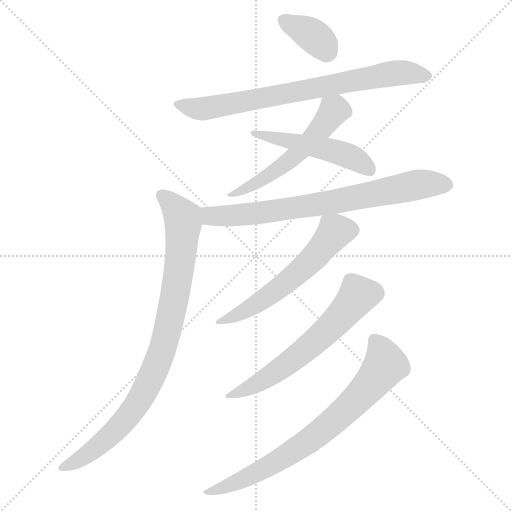
t = 0.00 s
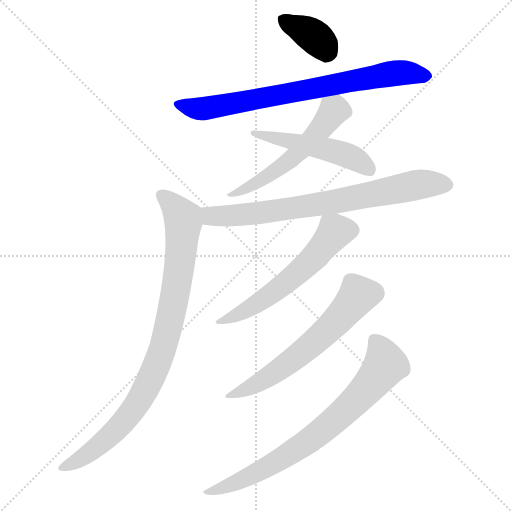
t = 1.41 s
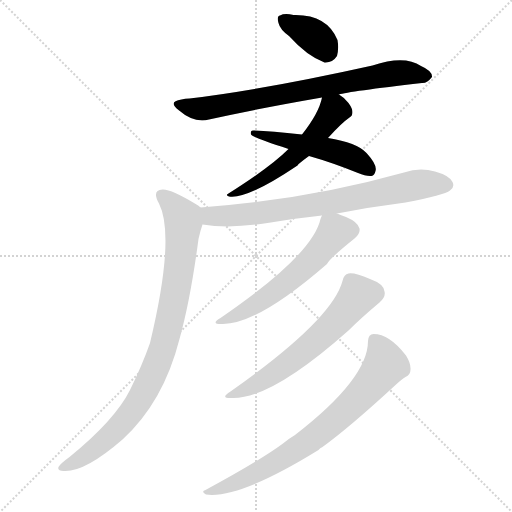
t = 2.82 s
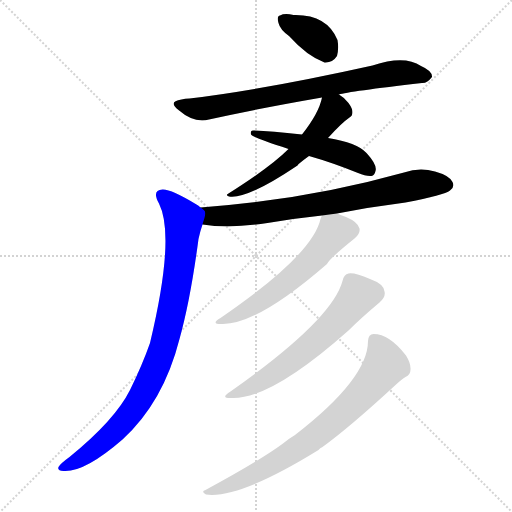
t = 4.23 s
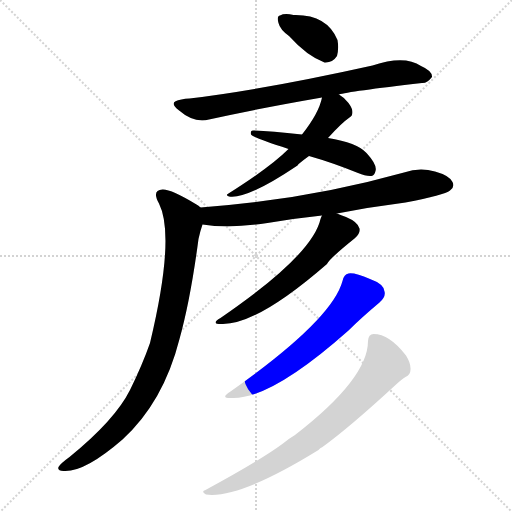
t = 5.64 s
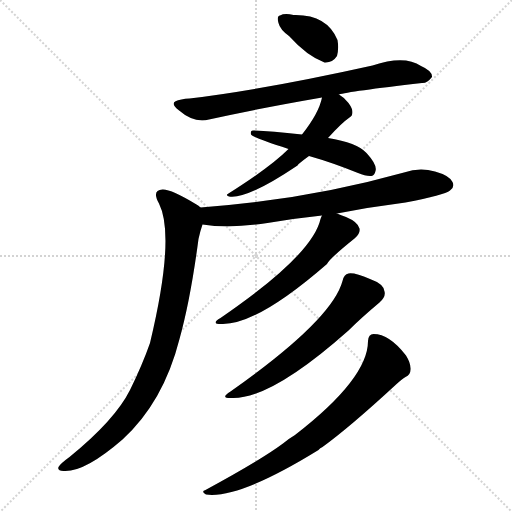
t = 7.05 s

The animated SVG that drew these frames (rendered in a browser with its animation timeline set to each time). Animation: 9 CSS @keyframes rules; one cycle of 7.05 s.

<svg version="1.1" viewBox="0 0 1024 1024" xmlns="http://www.w3.org/2000/svg">
  <g stroke="lightgray" stroke-dasharray="1,1" stroke-width="1" transform="scale(4, 4)">
    <line x1="0" y1="0" x2="256" y2="256"></line>
    <line x1="256" y1="0" x2="0" y2="256"></line>
    <line x1="128" y1="0" x2="128" y2="256"></line>
    <line x1="0" y1="128" x2="256" y2="128"></line>
  </g>
<g transform="scale(1, -1) translate(0, -900)">
   <style type="text/css">
    @keyframes keyframes0 {
      from {
       stroke: blue;
       stroke-dashoffset: 365;
       stroke-width: 128;
       }
       54% {
       animation-timing-function: step-end;
       stroke: blue;
       stroke-dashoffset: 0;
       stroke-width: 128;
       }
       to {
       stroke: black;
       stroke-width: 1024;
       }
       }
       #make-me-a-hanzi-animation-0 {
         animation: keyframes0 0.547038s both;
         animation-delay: 0.000000s;
         animation-timing-function: linear;
       }
    @keyframes keyframes1 {
      from {
       stroke: blue;
       stroke-dashoffset: 758;
       stroke-width: 128;
       }
       71% {
       animation-timing-function: step-end;
       stroke: blue;
       stroke-dashoffset: 0;
       stroke-width: 128;
       }
       to {
       stroke: black;
       stroke-width: 1024;
       }
       }
       #make-me-a-hanzi-animation-1 {
         animation: keyframes1 0.866862s both;
         animation-delay: 0.547038s;
         animation-timing-function: linear;
       }
    @keyframes keyframes2 {
      from {
       stroke: blue;
       stroke-dashoffset: 548;
       stroke-width: 128;
       }
       64% {
       animation-timing-function: step-end;
       stroke: blue;
       stroke-dashoffset: 0;
       stroke-width: 128;
       }
       to {
       stroke: black;
       stroke-width: 1024;
       }
       }
       #make-me-a-hanzi-animation-2 {
         animation: keyframes2 0.695964s both;
         animation-delay: 1.413900s;
         animation-timing-function: linear;
       }
    @keyframes keyframes3 {
      from {
       stroke: blue;
       stroke-dashoffset: 502;
       stroke-width: 128;
       }
       62% {
       animation-timing-function: step-end;
       stroke: blue;
       stroke-dashoffset: 0;
       stroke-width: 128;
       }
       to {
       stroke: black;
       stroke-width: 1024;
       }
       }
       #make-me-a-hanzi-animation-3 {
         animation: keyframes3 0.658529s both;
         animation-delay: 2.109863s;
         animation-timing-function: linear;
       }
    @keyframes keyframes4 {
      from {
       stroke: blue;
       stroke-dashoffset: 751;
       stroke-width: 128;
       }
       71% {
       animation-timing-function: step-end;
       stroke: blue;
       stroke-dashoffset: 0;
       stroke-width: 128;
       }
       to {
       stroke: black;
       stroke-width: 1024;
       }
       }
       #make-me-a-hanzi-animation-4 {
         animation: keyframes4 0.861165s both;
         animation-delay: 2.768392s;
         animation-timing-function: linear;
       }
    @keyframes keyframes5 {
      from {
       stroke: blue;
       stroke-dashoffset: 899;
       stroke-width: 128;
       }
       75% {
       animation-timing-function: step-end;
       stroke: blue;
       stroke-dashoffset: 0;
       stroke-width: 128;
       }
       to {
       stroke: black;
       stroke-width: 1024;
       }
       }
       #make-me-a-hanzi-animation-5 {
         animation: keyframes5 0.981608s both;
         animation-delay: 3.629557s;
         animation-timing-function: linear;
       }
    @keyframes keyframes6 {
      from {
       stroke: blue;
       stroke-dashoffset: 574;
       stroke-width: 128;
       }
       65% {
       animation-timing-function: step-end;
       stroke: blue;
       stroke-dashoffset: 0;
       stroke-width: 128;
       }
       to {
       stroke: black;
       stroke-width: 1024;
       }
       }
       #make-me-a-hanzi-animation-6 {
         animation: keyframes6 0.717122s both;
         animation-delay: 4.611165s;
         animation-timing-function: linear;
       }
    @keyframes keyframes7 {
      from {
       stroke: blue;
       stroke-dashoffset: 605;
       stroke-width: 128;
       }
       66% {
       animation-timing-function: step-end;
       stroke: blue;
       stroke-dashoffset: 0;
       stroke-width: 128;
       }
       to {
       stroke: black;
       stroke-width: 1024;
       }
       }
       #make-me-a-hanzi-animation-7 {
         animation: keyframes7 0.742350s both;
         animation-delay: 5.328288s;
         animation-timing-function: linear;
       }
    @keyframes keyframes8 {
      from {
       stroke: blue;
       stroke-dashoffset: 754;
       stroke-width: 128;
       }
       71% {
       animation-timing-function: step-end;
       stroke: blue;
       stroke-dashoffset: 0;
       stroke-width: 128;
       }
       to {
       stroke: black;
       stroke-width: 1024;
       }
       }
       #make-me-a-hanzi-animation-8 {
         animation: keyframes8 0.863607s both;
         animation-delay: 6.070638s;
         animation-timing-function: linear;
       }
</style>
<path d="M 578.0 828.0 Q 614.0 788.0 649.0 775.0 Q 665.0 774.0 674.0 788.0 Q 678.0 803.0 675.0 820.0 Q 654.0 871.0 589.0 870.0 L 587.0 870.0 Q 569.0 874.0 560.0 869.0 Q 553.0 868.0 557.0 854.0 Q 560.0 841.0 578.0 828.0 Z" fill="lightgray"></path> 
<path d="M 678.0 711.0 Q 696.0 717.0 844.0 734.0 Q 854.0 733.0 864.0 746.0 Q 865.0 758.0 842.0 768.0 Q 809.0 790.0 745.0 769.0 Q 529.0 721.0 379.0 703.0 Q 370.0 703.0 363.0 701.0 Q 335.0 697.0 357.0 680.0 Q 388.0 653.0 418.0 661.0 Q 517.0 683.0 644.0 705.0 L 678.0 711.0 Z" fill="lightgray"></path> 
<path d="M 656.0 624.0 Q 683.0 654.0 699.0 665.0 Q 705.0 668.0 705.0 676.0 Q 705.0 683.0 697.0 694.0 Q 690.0 704.0 678.0 711.0 C 653.0 728.0 650.0 730.0 644.0 705.0 Q 638.0 674.0 604.0 631.0 L 577.0 602.0 Q 541.0 566.0 457.0 513.0 Q 450.0 510.0 458.0 507.0 Q 494.0 501.0 595.0 569.0 Q 596.0 572.0 618.0 588.0 L 656.0 624.0 Z" fill="lightgray"></path> 
<path d="M 618.0 588.0 Q 664.0 575.0 716.0 554.0 Q 732.0 547.0 743.0 548.0 Q 749.0 549.0 751.0 558.0 Q 755.0 570.0 733.0 594.0 Q 714.0 615.0 656.0 624.0 L 604.0 631.0 Q 541.0 638.0 507.0 639.0 Q 500.0 640.0 502.0 631.0 Q 505.0 625.0 577.0 602.0 L 618.0 588.0 Z" fill="lightgray"></path> 
<path d="M 674.0 473.0 Q 740.0 486.0 811.0 495.0 Q 889.0 510.0 900.0 519.0 Q 910.0 526.0 905.0 536.0 Q 899.0 549.0 870.0 557.0 Q 839.0 566.0 808.0 555.0 Q 612.0 500.0 401.0 485.0 C 371.0 483.0 375.0 455.0 405.0 451.0 Q 459.0 442.0 535.0 454.0 Q 587.0 463.0 644.0 469.0 L 674.0 473.0 Z" fill="lightgray"></path> 
<path d="M 401.0 485.0 Q 397.0 489.0 393.0 491.0 Q 342.0 522.0 325.0 521.0 Q 303.0 520.0 318.0 493.0 Q 351.0 427.0 300.0 214.0 Q 285.0 171.0 260.0 120.0 Q 230.0 60.0 139.0 -14.0 Q 121.0 -27.0 117.0 -34.0 Q 114.0 -41.0 127.0 -42.0 Q 169.0 -45.0 245.0 21.0 Q 327.0 96.0 359.0 222.0 Q 381.0 301.0 397.0 422.0 Q 401.0 440.0 405.0 451.0 C 413.0 477.0 413.0 477.0 401.0 485.0 Z" fill="lightgray"></path> 
<path d="M 644.0 469.0 Q 643.0 468.0 641.0 462.0 Q 625.0 390.0 441.0 264.0 Q 419.0 251.0 446.0 252.0 Q 516.0 252.0 654.0 372.0 Q 658.0 382.0 709.0 423.0 Q 721.0 433.0 719.0 443.0 Q 716.0 456.0 692.0 466.0 Q 682.0 470.0 674.0 473.0 C 649.0 483.0 649.0 483.0 644.0 469.0 Z" fill="lightgray"></path> 
<path d="M 685.0 338.0 Q 664.0 260.0 461.0 117.0 Q 437.0 102.0 467.0 104.0 Q 545.0 104.0 697.0 239.0 Q 722.0 264.0 759.0 295.0 Q 772.0 307.0 769.0 317.0 Q 768.0 332.0 740.0 342.0 Q 710.0 355.0 697.0 353.0 Q 688.0 352.0 685.0 338.0 Z" fill="lightgray"></path> 
<path d="M 736.0 218.0 Q 736.0 143.0 590.0 30.0 Q 578.0 23.0 566.0 13.0 Q 520.0 -21.0 411.0 -80.0 Q 401.0 -83.0 412.0 -89.0 Q 478.0 -98.0 637.0 0.0 Q 640.0 4.0 645.0 6.0 Q 700.0 46.0 791.0 130.0 Q 804.0 142.0 811.0 146.0 Q 821.0 150.0 821.0 161.0 Q 822.0 173.0 812.0 189.0 Q 779.0 232.0 747.0 232.0 Q 737.0 232.0 736.0 218.0 Z" fill="lightgray"></path> 
      <clipPath id="make-me-a-hanzi-clip-0">
      <path d="M 578.0 828.0 Q 614.0 788.0 649.0 775.0 Q 665.0 774.0 674.0 788.0 Q 678.0 803.0 675.0 820.0 Q 654.0 871.0 589.0 870.0 L 587.0 870.0 Q 569.0 874.0 560.0 869.0 Q 553.0 868.0 557.0 854.0 Q 560.0 841.0 578.0 828.0 Z" fill="lightgray"></path>
      </clipPath>
      <path clip-path="url(#make-me-a-hanzi-clip-0)" d="M 568.0 860.0 L 626.0 829.0 L 655.0 797.0 " fill="none" id="make-me-a-hanzi-animation-0" stroke-dasharray="237 474" stroke-linecap="round"></path>

      <clipPath id="make-me-a-hanzi-clip-1">
      <path d="M 678.0 711.0 Q 696.0 717.0 844.0 734.0 Q 854.0 733.0 864.0 746.0 Q 865.0 758.0 842.0 768.0 Q 809.0 790.0 745.0 769.0 Q 529.0 721.0 379.0 703.0 Q 370.0 703.0 363.0 701.0 Q 335.0 697.0 357.0 680.0 Q 388.0 653.0 418.0 661.0 Q 517.0 683.0 644.0 705.0 L 678.0 711.0 Z" fill="lightgray"></path>
      </clipPath>
      <path clip-path="url(#make-me-a-hanzi-clip-1)" d="M 358.0 691.0 L 408.0 683.0 L 789.0 754.0 L 853.0 748.0 " fill="none" id="make-me-a-hanzi-animation-1" stroke-dasharray="630 1260" stroke-linecap="round"></path>

      <clipPath id="make-me-a-hanzi-clip-2">
      <path d="M 656.0 624.0 Q 683.0 654.0 699.0 665.0 Q 705.0 668.0 705.0 676.0 Q 705.0 683.0 697.0 694.0 Q 690.0 704.0 678.0 711.0 C 653.0 728.0 650.0 730.0 644.0 705.0 Q 638.0 674.0 604.0 631.0 L 577.0 602.0 Q 541.0 566.0 457.0 513.0 Q 450.0 510.0 458.0 507.0 Q 494.0 501.0 595.0 569.0 Q 596.0 572.0 618.0 588.0 L 656.0 624.0 Z" fill="lightgray"></path>
      </clipPath>
      <path clip-path="url(#make-me-a-hanzi-clip-2)" d="M 651.0 697.0 L 666.0 675.0 L 599.0 596.0 L 527.0 541.0 L 462.0 511.0 " fill="none" id="make-me-a-hanzi-animation-2" stroke-dasharray="420 840" stroke-linecap="round"></path>

      <clipPath id="make-me-a-hanzi-clip-3">
      <path d="M 618.0 588.0 Q 664.0 575.0 716.0 554.0 Q 732.0 547.0 743.0 548.0 Q 749.0 549.0 751.0 558.0 Q 755.0 570.0 733.0 594.0 Q 714.0 615.0 656.0 624.0 L 604.0 631.0 Q 541.0 638.0 507.0 639.0 Q 500.0 640.0 502.0 631.0 Q 505.0 625.0 577.0 602.0 L 618.0 588.0 Z" fill="lightgray"></path>
      </clipPath>
      <path clip-path="url(#make-me-a-hanzi-clip-3)" d="M 507.0 634.0 L 677.0 595.0 L 714.0 580.0 L 738.0 560.0 " fill="none" id="make-me-a-hanzi-animation-3" stroke-dasharray="374 748" stroke-linecap="round"></path>

      <clipPath id="make-me-a-hanzi-clip-4">
      <path d="M 674.0 473.0 Q 740.0 486.0 811.0 495.0 Q 889.0 510.0 900.0 519.0 Q 910.0 526.0 905.0 536.0 Q 899.0 549.0 870.0 557.0 Q 839.0 566.0 808.0 555.0 Q 612.0 500.0 401.0 485.0 C 371.0 483.0 375.0 455.0 405.0 451.0 Q 459.0 442.0 535.0 454.0 Q 587.0 463.0 644.0 469.0 L 674.0 473.0 Z" fill="lightgray"></path>
      </clipPath>
      <path clip-path="url(#make-me-a-hanzi-clip-4)" d="M 410.0 480.0 L 422.0 468.0 L 464.0 468.0 L 663.0 495.0 L 835.0 531.0 L 894.0 530.0 " fill="none" id="make-me-a-hanzi-animation-4" stroke-dasharray="623 1246" stroke-linecap="round"></path>

      <clipPath id="make-me-a-hanzi-clip-5">
      <path d="M 401.0 485.0 Q 397.0 489.0 393.0 491.0 Q 342.0 522.0 325.0 521.0 Q 303.0 520.0 318.0 493.0 Q 351.0 427.0 300.0 214.0 Q 285.0 171.0 260.0 120.0 Q 230.0 60.0 139.0 -14.0 Q 121.0 -27.0 117.0 -34.0 Q 114.0 -41.0 127.0 -42.0 Q 169.0 -45.0 245.0 21.0 Q 327.0 96.0 359.0 222.0 Q 381.0 301.0 397.0 422.0 Q 401.0 440.0 405.0 451.0 C 413.0 477.0 413.0 477.0 401.0 485.0 Z" fill="lightgray"></path>
      </clipPath>
      <path clip-path="url(#make-me-a-hanzi-clip-5)" d="M 325.0 506.0 L 355.0 479.0 L 367.0 454.0 L 354.0 332.0 L 327.0 205.0 L 285.0 109.0 L 253.0 63.0 L 181.0 -4.0 L 125.0 -34.0 " fill="none" id="make-me-a-hanzi-animation-5" stroke-dasharray="771 1542" stroke-linecap="round"></path>

      <clipPath id="make-me-a-hanzi-clip-6">
      <path d="M 644.0 469.0 Q 643.0 468.0 641.0 462.0 Q 625.0 390.0 441.0 264.0 Q 419.0 251.0 446.0 252.0 Q 516.0 252.0 654.0 372.0 Q 658.0 382.0 709.0 423.0 Q 721.0 433.0 719.0 443.0 Q 716.0 456.0 692.0 466.0 Q 682.0 470.0 674.0 473.0 C 649.0 483.0 649.0 483.0 644.0 469.0 Z" fill="lightgray"></path>
      </clipPath>
      <path clip-path="url(#make-me-a-hanzi-clip-6)" d="M 703.0 440.0 L 670.0 437.0 L 613.0 369.0 L 555.0 321.0 L 506.0 288.0 L 450.0 261.0 " fill="none" id="make-me-a-hanzi-animation-6" stroke-dasharray="446 892" stroke-linecap="round"></path>

      <clipPath id="make-me-a-hanzi-clip-7">
      <path d="M 685.0 338.0 Q 664.0 260.0 461.0 117.0 Q 437.0 102.0 467.0 104.0 Q 545.0 104.0 697.0 239.0 Q 722.0 264.0 759.0 295.0 Q 772.0 307.0 769.0 317.0 Q 768.0 332.0 740.0 342.0 Q 710.0 355.0 697.0 353.0 Q 688.0 352.0 685.0 338.0 Z" fill="lightgray"></path>
      </clipPath>
      <path clip-path="url(#make-me-a-hanzi-clip-7)" d="M 701.0 338.0 L 716.0 309.0 L 653.0 237.0 L 565.0 165.0 L 508.0 129.0 L 471.0 114.0 " fill="none" id="make-me-a-hanzi-animation-7" stroke-dasharray="477 954" stroke-linecap="round"></path>

      <clipPath id="make-me-a-hanzi-clip-8">
      <path d="M 736.0 218.0 Q 736.0 143.0 590.0 30.0 Q 578.0 23.0 566.0 13.0 Q 520.0 -21.0 411.0 -80.0 Q 401.0 -83.0 412.0 -89.0 Q 478.0 -98.0 637.0 0.0 Q 640.0 4.0 645.0 6.0 Q 700.0 46.0 791.0 130.0 Q 804.0 142.0 811.0 146.0 Q 821.0 150.0 821.0 161.0 Q 822.0 173.0 812.0 189.0 Q 779.0 232.0 747.0 232.0 Q 737.0 232.0 736.0 218.0 Z" fill="lightgray"></path>
      </clipPath>
      <path clip-path="url(#make-me-a-hanzi-clip-8)" d="M 748.0 220.0 L 771.0 171.0 L 696.0 84.0 L 625.0 24.0 L 562.0 -19.0 L 502.0 -52.0 L 417.0 -84.0 " fill="none" id="make-me-a-hanzi-animation-8" stroke-dasharray="626 1252" stroke-linecap="round"></path>

</g>
</svg>
